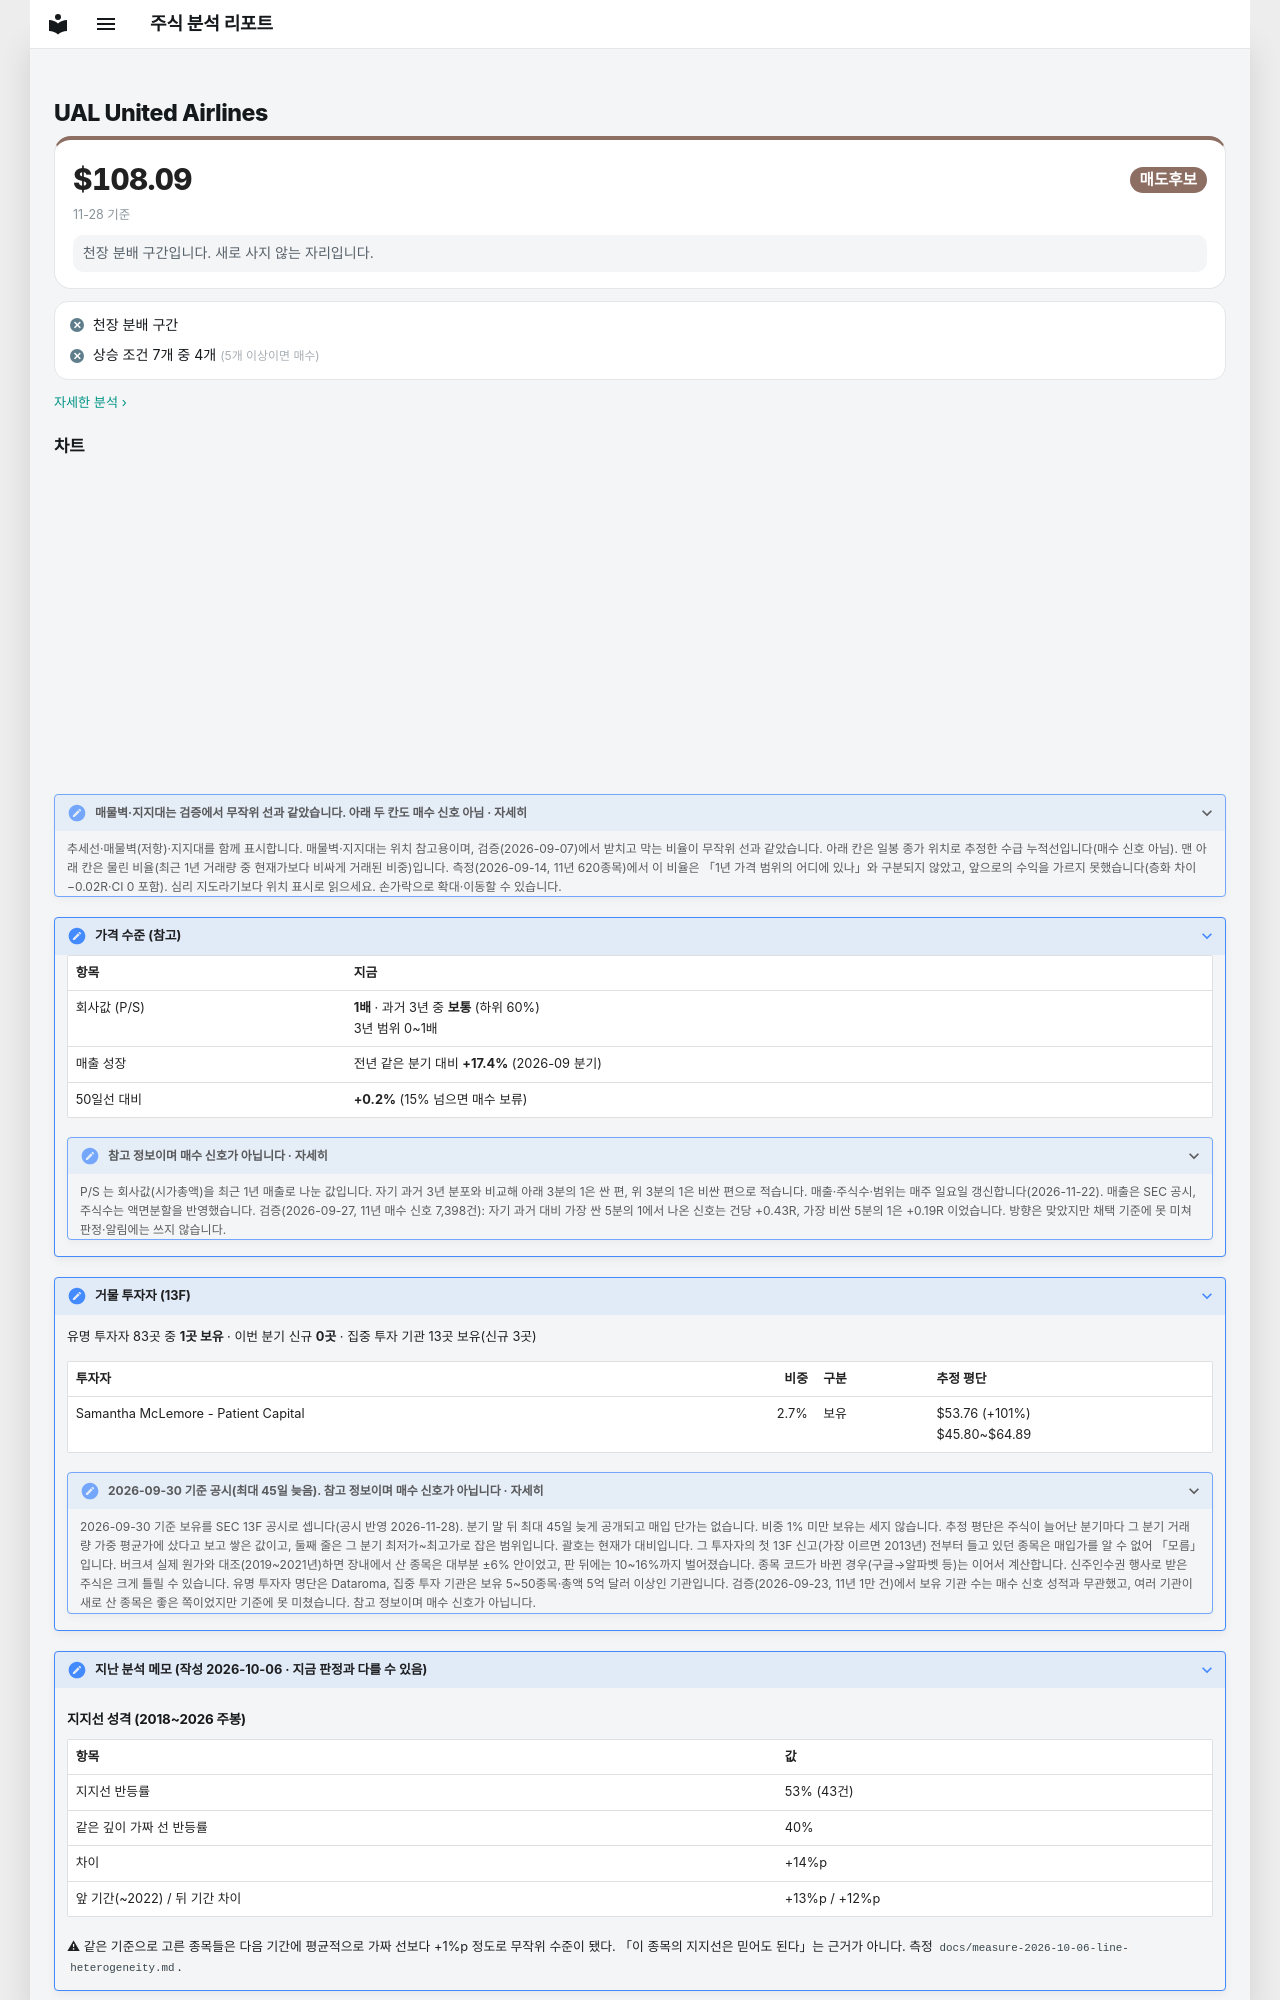

repository: soloandco/stock-reports · page: watchlist/UAL/index.html · generator: mkdocs

---
type: watchlist
ticker: UAL
market: NASDAQ
title: United Airlines 관찰 종목
created: 2026-10-06
updated: 2026-10-06
tags:
  - stock-agent
  - watchlist
  - UAL
  - support-fit
status: watching
comments: true
---

# UAL United Airlines

<div class="m-sum m-sum--sell"><div class="m-sum__top"><span class="m-sum__px">$108.09</span><span class="verdict verdict-sell">매도후보</span></div><div class="m-sum__sub">11-28 기준</div><p class="m-why">천장 분배 구간입니다. 새로 사지 않는 자리입니다.</p></div>

<div class="m-box m-checks"><div class="m-ck m-ck--no"><i>✕</i><span>천장 분배 구간</span></div><div class="m-ck m-ck--no"><i>✕</i><span>상승 조건 7개 중 4개 <small>(5개 이상이면 매수)</small></span></div></div>

<p class="m-more"><a href="../../snapshots/UAL-2026-11-28/">자세한 분석 ›</a></p>
